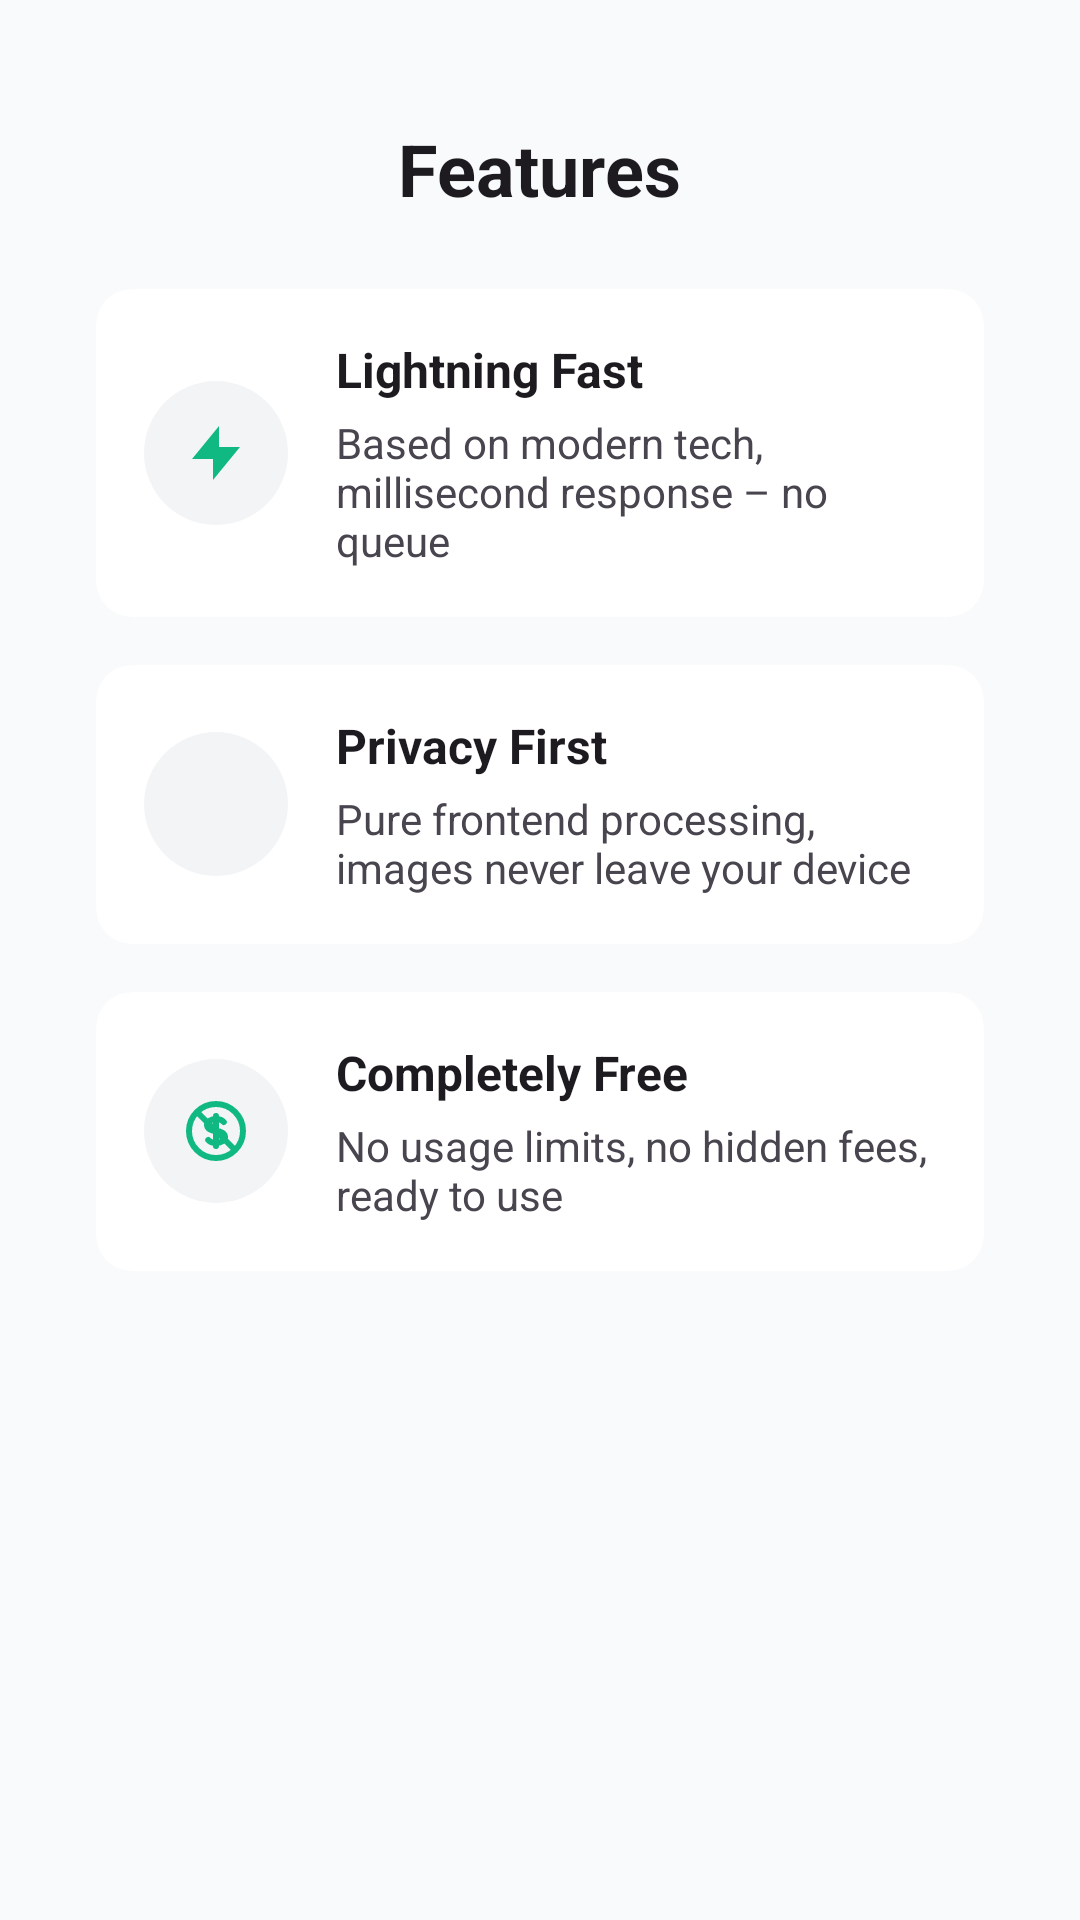

Layout XML and referenced resources for this Android screen:
<!-- AndroidManifest.xml: application theme Theme.GeminiWatermarkRemover -->
<!-- res/layout/section_features.xml -->
<?xml version="1.0" encoding="utf-8"?>
<LinearLayout xmlns:android="http://schemas.android.com/apk/res/android"
    xmlns:app="http://schemas.android.com/apk/res-auto"
    android:layout_width="match_parent"
    android:layout_height="wrap_content"
    android:orientation="vertical"
    android:paddingHorizontal="24dp"
    android:paddingTop="40dp"
    android:paddingBottom="32dp"
    android:background="?colorSurface">

    <TextView
        android:layout_width="wrap_content"
        android:layout_height="wrap_content"
        android:layout_gravity="center"
        android:text="@string/features_title"
        android:textColor="?android:textColorPrimary"
        android:textSize="24sp"
        android:textStyle="bold"
        android:layout_marginBottom="24dp" />

    <GridLayout
        android:layout_width="match_parent"
        android:layout_height="wrap_content"
        android:columnCount="1"
        android:rowCount="3"
        android:orientation="horizontal"
        android:paddingHorizontal="8dp">

        <androidx.cardview.widget.CardView
            android:layout_width="match_parent"
            android:layout_height="wrap_content"
            android:layout_marginBottom="16dp"
            app:cardCornerRadius="12dp"
            app:cardElevation="0dp"
            app:cardBackgroundColor="?android:windowBackground">

            <LinearLayout
                android:layout_width="match_parent"
                android:layout_height="wrap_content"
                android:orientation="horizontal"
                android:padding="16dp"
                android:gravity="center_vertical">

                <ImageView
                    android:layout_width="48dp"
                    android:layout_height="48dp"
                    android:contentDescription="@null"
                    android:src="@drawable/ic_speed"
                    android:background="@drawable/bg_icon_light"
                    android:padding="12dp"
                    app:tint="@color/primary" />

                <LinearLayout
                    android:layout_width="0dp"
                    android:layout_height="wrap_content"
                    android:layout_weight="1"
                    android:layout_marginStart="16dp"
                    android:orientation="vertical">

                    <TextView
                        android:layout_width="wrap_content"
                        android:layout_height="wrap_content"
                        android:text="@string/speed_title"
                        android:textColor="?android:textColorPrimary"
                        android:textSize="16sp"
                        android:textStyle="bold" />

                    <TextView
                        android:layout_width="wrap_content"
                        android:layout_height="wrap_content"
                        android:text="@string/speed_desc"
                        android:textColor="?android:textColorSecondary"
                        android:textSize="14sp"
                        android:layout_marginTop="4dp" />
                </LinearLayout>
            </LinearLayout>
        </androidx.cardview.widget.CardView>

        <androidx.cardview.widget.CardView
            android:layout_width="match_parent"
            android:layout_height="wrap_content"
            android:layout_marginBottom="16dp"
            app:cardCornerRadius="12dp"
            app:cardElevation="0dp"
            app:cardBackgroundColor="?android:windowBackground">

            <LinearLayout
                android:layout_width="match_parent"
                android:layout_height="wrap_content"
                android:orientation="horizontal"
                android:padding="16dp"
                android:gravity="center_vertical">

                <ImageView
                    android:layout_width="48dp"
                    android:layout_height="48dp"
                    android:contentDescription="@null"
                    android:src="@drawable/ic_privacy"
                    android:background="@drawable/bg_icon_light"
                    android:padding="12dp"
                    app:tint="@color/primary" />

                <LinearLayout
                    android:layout_width="0dp"
                    android:layout_height="wrap_content"
                    android:layout_weight="1"
                    android:layout_marginStart="16dp"
                    android:orientation="vertical">

                    <TextView
                        android:layout_width="wrap_content"
                        android:layout_height="wrap_content"
                        android:text="@string/privacy_title"
                        android:textColor="?android:textColorPrimary"
                        android:textSize="16sp"
                        android:textStyle="bold" />

                    <TextView
                        android:layout_width="wrap_content"
                        android:layout_height="wrap_content"
                        android:text="@string/privacy_desc"
                        android:textColor="?android:textColorSecondary"
                        android:textSize="14sp"
                        android:layout_marginTop="4dp" />
                </LinearLayout>
            </LinearLayout>
        </androidx.cardview.widget.CardView>

        <androidx.cardview.widget.CardView
            android:layout_width="match_parent"
            android:layout_height="wrap_content"
            android:layout_marginBottom="16dp"
            app:cardCornerRadius="12dp"
            app:cardElevation="0dp"
            app:cardBackgroundColor="?android:windowBackground">

            <LinearLayout
                android:layout_width="match_parent"
                android:layout_height="wrap_content"
                android:orientation="horizontal"
                android:padding="16dp"
                android:gravity="center_vertical">

                <ImageView
                    android:layout_width="48dp"
                    android:layout_height="48dp"
                    android:contentDescription="@null"
                    android:src="@drawable/ic_free"
                    android:background="@drawable/bg_icon_light"
                    android:padding="12dp"
                    app:tint="@color/primary" />

                <LinearLayout
                    android:layout_width="0dp"
                    android:layout_height="wrap_content"
                    android:layout_weight="1"
                    android:layout_marginStart="16dp"
                    android:orientation="vertical">

                    <TextView
                        android:layout_width="wrap_content"
                        android:layout_height="wrap_content"
                        android:text="@string/pricing_title"
                        android:textColor="?android:textColorPrimary"
                        android:textSize="16sp"
                        android:textStyle="bold" />

                    <TextView
                        android:layout_width="wrap_content"
                        android:layout_height="wrap_content"
                        android:text="@string/pricing_desc"
                        android:textColor="?android:textColorSecondary"
                        android:textSize="14sp"
                        android:layout_marginTop="4dp" />
                </LinearLayout>
            </LinearLayout>
        </androidx.cardview.widget.CardView>

    </GridLayout>
</LinearLayout>
<!-- resources referenced by this layout -->
<resources>
  <color name="primary">#10B981</color>
  <!-- drawable bg_icon_light (drawable) -->
  <?xml version="1.0" encoding="utf-8"?>
  <shape xmlns:android="http://schemas.android.com/apk/res/android"
      android:shape="oval">
      <solid android:color="#F3F4F6" />
      <size android:width="48dp" android:height="48dp" />
  </shape>
  <!-- drawable ic_free (drawable) -->
  <vector xmlns:android="http://schemas.android.com/apk/res/android"
      android:width="24dp"
      android:height="24dp"
      android:viewportWidth="24"
      android:viewportHeight="24">
      <path
          android:fillColor="@android:color/transparent"
          android:pathData="M12 8c-1.657 0-3 .895-3 2s1.343 2 3 2 3 .895 3 2-1.343 2-3 2m0-8c1.11 0 2.08.402 2.599 1M12 8V7m0 1v8m0 0v1m0-1c-1.11 0-2.08-.402-2.599-1M21 12a9 9 0 1 1 -18 0 9 9 0 0 1 18 0z"
          android:strokeWidth="2"
          android:strokeColor="#FF000000"
          android:strokeLineCap="round"
          android:strokeLineJoin="round" />
      <path
          android:fillColor="@android:color/transparent"
          android:pathData="M6 6l12 12"
          android:strokeWidth="2"
          android:strokeColor="#FF000000"
          android:strokeLineCap="round"
          android:strokeLineJoin="round" />
  </vector>
  <!-- drawable ic_speed (drawable) -->
  <vector xmlns:android="http://schemas.android.com/apk/res/android"
      android:width="24dp"
      android:height="24dp"
      android:viewportWidth="24"
      android:viewportHeight="24">
      <path
          android:fillColor="#10B981"
          android:pathData="M13 10V3L4 14h7v7l9-11h-7z" />
  </vector>
  <string name="features_title">Features</string>
  <string name="pricing_desc">No usage limits, no hidden fees, ready to use</string>
  <string name="pricing_title">Completely Free</string>
  <string name="privacy_desc">Pure frontend processing, images never leave your device</string>
  <string name="privacy_title">Privacy First</string>
  <string name="speed_desc">Based on modern tech, millisecond response – no queue</string>
  <string name="speed_title">Lightning Fast</string>
  <style name="Theme.GeminiWatermarkRemover" parent="Theme.Material3.Light.NoActionBar">
          <item name="colorPrimary">@color/primary</item>
          <item name="colorOnPrimary">@color/white</item>
          <item name="colorSurface">@color/surface_light</item>
          <item name="android:windowBackground">@color/bg_light</item>
          <item name="android:statusBarColor">@color/bg_light</item>
          <item name="android:navigationBarColor">@color/bg_light</item>
      </style>
  <color name="white">#FFFFFF</color>
  <color name="surface_light">#F9FAFB</color>
  <color name="bg_light">#FFFFFF</color>
</resources>
